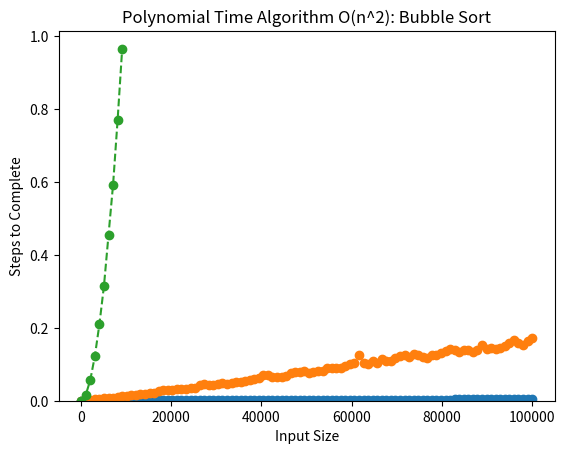

Reproduce this figure in Python.
import pandas as pd
import numpy as np
import matplotlib.pyplot as plt
import random
import time
import sys

MIN_SAMPLE_SIZE = 100
MAX_SAMPLE_SIZE = 100000
NUM_SAMPLES = 100

sample_sizes = np.linspace(MIN_SAMPLE_SIZE,
                           MAX_SAMPLE_SIZE,
                           NUM_SAMPLES,
                           dtype='int')

# THIS MAY TAKE SOME TIME ON SLOWER MACHINES YOU CAN REDUZE THE NUMBER OF SAMPLES OR SAMPLE SIZE ABOVE
samples = []
for sample_size in sample_sizes:
    samples.append([random.randint(1, 100) for i in range(0, sample_size)])

print("The below list shows the various sample sizes created for this test.")
print(sample_sizes)


#### BEGIN FUNCTION DEFINITIONS ####
def array_reverse(input_list):
    """
    Reverses the elements of the list to demonstrate a linear algorithm of reversing an array of things.

    :param input_list A list of objects to be reversed.
    :return A returned version/copy of the list.
    """

    array_len = len(input_list)

    i = 0;

    output_list = [None] * array_len

    while i < array_len:
        output_list[i] = input_list[array_len-1 - i]
        i += 1

    return output_list


def bubble_sort(input_list):
    """
    Compare each element with each other element to provide a sorted array.

    :param input_list A list of objects to be reversed.
    :return A sorted version/copy of the list.
    """

    for i in range(0, len(input_list)):
        for j in range(i + 1, len(input_list)):
            if input_list[i] > input_list[j]:
                tmp = input_list[i]
                input_list[i] = input_list[j]
                input_list[j] = tmp

    return input_list


def merge_sort(input_list):
    """
    Performs a classic merge sort, a linearithmic O(n log n) algorithm for soriting data.

    :param input_list A list of objects to be reversed.
    :return A sorted version/copy of the list.
    """

    if len(input_list) > 1:
        split = len(input_list) // 2
        left = input_list[:split]
        right = input_list[split:]
        left = merge_sort(left)
        right = merge_sort(right)

        output = []
        left_index = 0
        right_index = 0
        inst_c = 0
        while left_index < len(left) and right_index < len(right):
            inst_c += 1
            if left[left_index] < right[right_index]:
                output.append(left[left_index])
                left_index += 1
            else:
                output.append(right[right_index])
                right_index += 1

        while left_index < len(left):
            output.append((left[left_index]))
            left_index += 1

        while right_index < len(right):
            output.append(right[right_index])
            right_index += 1

        return output
    return input_list


def draw_plot(x, y, title="My Cool Chart"):
    """
    A simple helper function that uses matplotlib to plot the provided x and y vectors, and applies
    the provided title.

    :param x A list of values to be plotted on the x axis (must be same length (or factor of x))
    :param y A list of values to be plutted on the y axis (must be same length (or factor of x))
    :title title The title to display at the top of the chart.
    """
    plt.ylabel("Steps to Complete")
    plt.xlabel("Input Size")
    plt.title(title)
    plt.ylim(0, max(y) * 1.05)
    plt.plot(x, y, linestyle='--', marker='o')
    plt.show()


#### END FUNCTION DEFINITIONS ####

#### BEGIN EMPIRICAL ANALYSIS ####

runtimes = []
tot_start = time.perf_counter()
for sample in samples:
    start = time.perf_counter()
    r = array_reverse(sample)
    duration_seconds = time.perf_counter() - start
    runtimes.append(duration_seconds)
    print(f"Reversed the {len(sample)} element array in {duration_seconds:.2f} seconds.", end="\r")

tot_duration_seconds = time.perf_counter() - tot_start
print(f"\n\nTest Complete, Total Duration: {tot_duration_seconds:.2f} seconds.")

draw_plot(sample_sizes, runtimes, "Linear Algorithm O(n): Reverse")


runtimes = []
tot_start = time.perf_counter()
for sample in samples:
    start = time.perf_counter()
    r = merge_sort(sample)
    duration_seconds = time.perf_counter() - start
    runtimes.append(duration_seconds)
    print(f"Merge Sorted the {len(sample)} element array in {duration_seconds:.2f} seconds.", end="\r")

tot_duration_seconds = time.perf_counter() - tot_start
print(f"\n\nTest Complete, Total Duration: {tot_duration_seconds:.2f} seconds.")

draw_plot(sample_sizes, runtimes, "N log N Algorithm O(n log(n)): Merge Sort")


runtimes = []
tot_start = time.perf_counter()
for sample in samples[0:10]:
    start = time.perf_counter()
    r = bubble_sort(sample)
    duration_seconds = time.perf_counter() - start
    runtimes.append(duration_seconds)
    print(f"Bubble Sorted the {len(sample)} element array in {duration_seconds:.2f} seconds.", end="\r")

tot_duration_seconds = time.perf_counter() - tot_start
print(f"\n\nTest Complete, Total Duration: {tot_duration_seconds:.2f} seconds.")

draw_plot(sample_sizes[0:10], runtimes, "Polynomial Time Algorithm O(n^2): Bubble Sort")



def summary_stats(n):
    """ First calculates the median, and then the average.
    :param n: An array of numeric values.
    :return: A tuple of (median,average)
    """

    # SEGMENT 1
    a_len = len(n)
    if a_len == 1:  # TRIVIAL CASE WHERE N IS A SINGLE VALUE
        return n[0], n[0]

    # SEGMENT 2
    a = merge_sort(n)  # USE WHAT YOU KNOW ABOUT TIME COMPLEXITY OF MERGE SORT FOR THIS SEGMENT
    # SEGMENT 3
    split = a_len // 2
    median: int = 0
    if a_len % 2 == 0:  # is even
        median = (a[split - 1] + a[split]) / 2
    else:
        median = a[split]

    # SEGMENT 4
    running_sum = 0
    for i in range(0, a_len):
        running_sum += a[i]

    mean = running_sum / a_len

    return (median, mean)


l = [1,7,4,2,1,4,3,6,7,3,12,40]
med, avg = summary_stats(l)